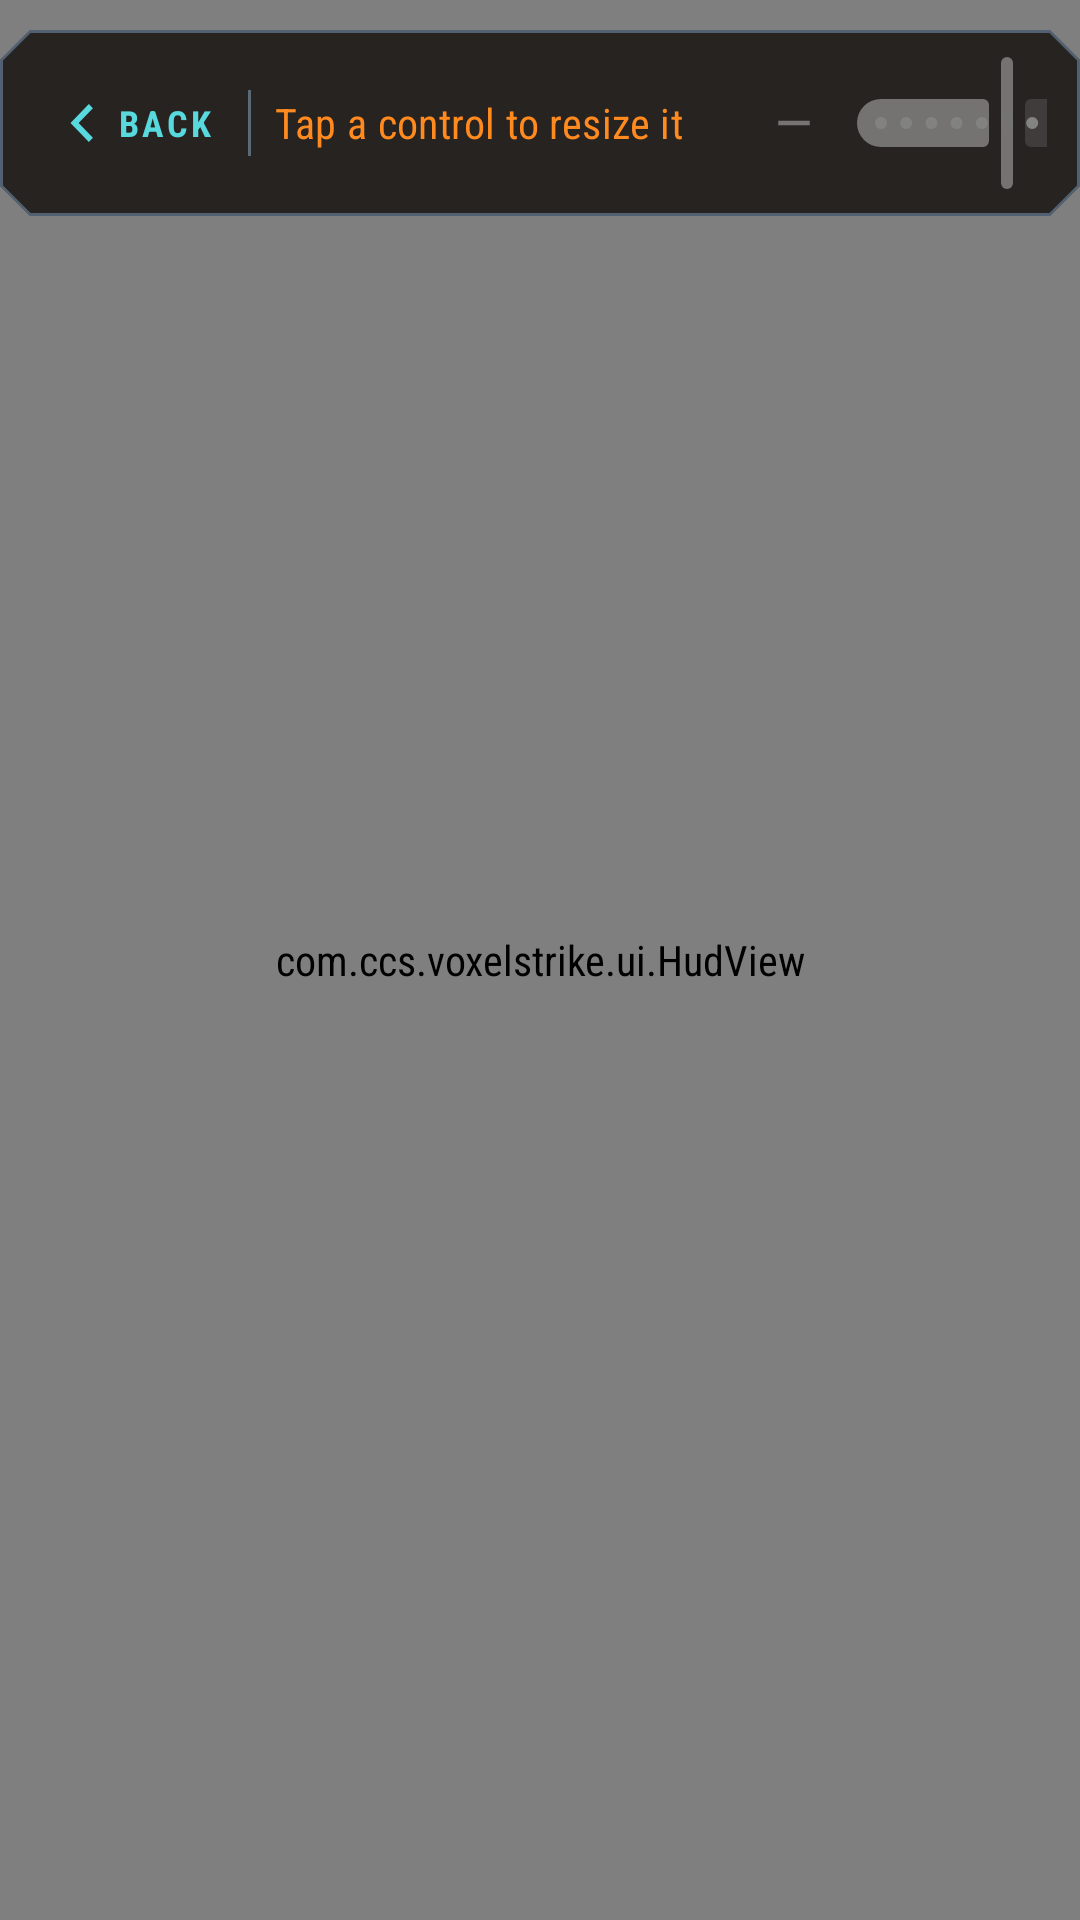

Android layout source for this screen:
<!-- AndroidManifest.xml: application theme Theme.VoxelStrike -->
<!-- res/layout/screen_hud.xml -->
<?xml version="1.0" encoding="utf-8"?>
<FrameLayout xmlns:android="http://schemas.android.com/apk/res/android"
    xmlns:app="http://schemas.android.com/apk/res-auto"
    android:layout_width="match_parent"
    android:layout_height="match_parent">

    <com.ccs.voxelstrike.ui.HudView
        android:id="@+id/hud_preview"
        android:layout_width="match_parent"
        android:layout_height="match_parent" />

    
    <LinearLayout
        android:layout_width="wrap_content"
        android:layout_height="wrap_content"
        android:layout_gravity="top|center_horizontal"
        android:layout_marginTop="10dp"
        android:orientation="vertical">

        <com.google.android.material.card.MaterialCardView
            style="@style/Widget.VoxelStrike.Card"
            android:layout_width="wrap_content"
            android:layout_height="wrap_content"
            android:layout_gravity="center_horizontal"
            app:cardBackgroundColor="#E61F1A17"
            app:cardElevation="0dp">

            <LinearLayout
                android:layout_width="wrap_content"
                android:layout_height="52dp"
                android:gravity="center_vertical"
                android:orientation="horizontal"
                android:paddingStart="6dp"
                android:paddingEnd="6dp">

                <com.google.android.material.button.MaterialButton
                    android:id="@+id/hud_back"
                    style="@style/Widget.VoxelStrike.Button.Back"
                    android:layout_width="wrap_content"
                    android:layout_height="wrap_content"
                    android:minWidth="0dp"
                    android:text="@string/menu_back"
                    app:icon="@drawable/ic_game_back"
                    app:iconGravity="textStart"
                    app:iconPadding="2dp" />

                <View
                    android:layout_width="1dp"
                    android:layout_height="22dp"
                    android:layout_marginStart="4dp"
                    android:layout_marginEnd="8dp"
                    android:background="?attr/colorOutline" />

                <TextView
                    android:id="@+id/hud_item_label"
                    android:layout_width="wrap_content"
                    android:layout_height="wrap_content"
                    android:maxLines="1"
                    android:minWidth="96dp"
                    android:text="@string/hud_item_none"
                    android:textAppearance="?attr/textAppearanceLabelLarge"
                    android:textColor="?attr/colorPrimary" />

                <com.google.android.material.button.MaterialButton
                    android:id="@+id/hud_item_smaller"
                    style="@style/Widget.Material3.Button.IconButton"
                    android:layout_width="40dp"
                    android:layout_height="40dp"
                    android:layout_marginStart="4dp"
                    android:enabled="false"
                    android:insetTop="0dp"
                    android:insetBottom="0dp"
                    app:icon="@drawable/ic_minus"
                    app:iconSize="18dp" />

                <com.google.android.material.slider.Slider
                    android:id="@+id/hud_item_size"
                    android:layout_width="170dp"
                    android:layout_height="wrap_content"
                    android:enabled="false"
                    android:stepSize="0.05"
                    android:value="1.0"
                    android:valueFrom="0.5"
                    android:valueTo="2.0"
                    app:labelBehavior="gone" />

                <com.google.android.material.button.MaterialButton
                    android:id="@+id/hud_item_bigger"
                    style="@style/Widget.Material3.Button.IconButton"
                    android:layout_width="40dp"
                    android:layout_height="40dp"
                    android:enabled="false"
                    android:insetTop="0dp"
                    android:insetBottom="0dp"
                    app:icon="@drawable/ic_plus"
                    app:iconSize="18dp" />

                <TextView
                    android:id="@+id/hud_item_percent"
                    android:layout_width="48dp"
                    android:layout_height="wrap_content"
                    android:gravity="end"
                    android:textAppearance="?attr/textAppearanceLabelMedium"
                    android:textColor="?attr/colorOnSurfaceVariant" />

                <com.google.android.material.button.MaterialButton
                    android:id="@+id/hud_reset_item"
                    style="@style/Widget.Material3.Button.TextButton"
                    android:layout_width="wrap_content"
                    android:layout_height="wrap_content"
                    android:layout_marginStart="4dp"
                    android:enabled="false"
                    android:minWidth="0dp"
                    android:text="@string/hud_reset_item_short" />

                <com.google.android.material.button.MaterialButton
                    android:id="@+id/hud_more"
                    style="@style/Widget.Material3.Button.TextButton"
                    android:layout_width="wrap_content"
                    android:layout_height="wrap_content"
                    android:minWidth="0dp"
                    android:text="@string/hud_more" />
            </LinearLayout>
        </com.google.android.material.card.MaterialCardView>

        
        <com.google.android.material.card.MaterialCardView
            android:id="@+id/hud_sheet"
            style="@style/Widget.VoxelStrike.Card"
            android:layout_width="320dp"
            android:layout_height="wrap_content"
            android:layout_gravity="center_horizontal"
            android:layout_marginTop="8dp"
            android:visibility="gone"
            app:cardBackgroundColor="#E61F1A17"
            app:cardElevation="0dp">

            <LinearLayout
                android:layout_width="match_parent"
                android:layout_height="wrap_content"
                android:orientation="vertical"
                android:paddingStart="18dp"
                android:paddingTop="12dp"
                android:paddingEnd="18dp"
                android:paddingBottom="6dp">

                <TextView
                    android:id="@+id/hud_size_label"
                    android:layout_width="match_parent"
                    android:layout_height="wrap_content"
                    android:text="@string/hud_size"
                    android:textAppearance="?attr/textAppearanceLabelMedium"
                    android:textColor="?attr/colorOnSurfaceVariant" />

                <com.google.android.material.slider.Slider
                    android:id="@+id/hud_size"
                    android:layout_width="match_parent"
                    android:layout_height="wrap_content"
                    android:stepSize="0.05"
                    android:value="1.0"
                    android:valueFrom="0.7"
                    android:valueTo="1.6"
                    app:labelBehavior="gone" />

                <TextView
                    android:id="@+id/hud_opacity_label"
                    android:layout_width="match_parent"
                    android:layout_height="wrap_content"
                    android:text="@string/hud_opacity"
                    android:textAppearance="?attr/textAppearanceLabelMedium"
                    android:textColor="?attr/colorOnSurfaceVariant" />

                <com.google.android.material.slider.Slider
                    android:id="@+id/hud_opacity"
                    android:layout_width="match_parent"
                    android:layout_height="wrap_content"
                    android:stepSize="0.05"
                    android:value="1.0"
                    android:valueFrom="0.35"
                    android:valueTo="1.0"
                    app:labelBehavior="gone" />

                <com.google.android.material.materialswitch.MaterialSwitch
                    android:id="@+id/hud_static_joystick"
                    android:layout_width="match_parent"
                    android:layout_height="wrap_content"
                    android:minHeight="44dp"
                    android:text="@string/hud_static_joystick" />

                <TextView
                    android:layout_width="match_parent"
                    android:layout_height="wrap_content"
                    android:layout_marginTop="6dp"
                    android:text="@string/hud_presets"
                    android:textAppearance="?attr/textAppearanceLabelMedium"
                    android:textColor="?attr/colorOnSurfaceVariant" />

                <com.google.android.material.chip.ChipGroup
                    android:id="@+id/hud_presets"
                    android:layout_width="match_parent"
                    android:layout_height="wrap_content"
                    app:singleLine="true" />

                <TextView
                    android:layout_width="match_parent"
                    android:layout_height="wrap_content"
                    android:layout_marginTop="6dp"
                    android:text="@string/hud_slots"
                    android:textAppearance="?attr/textAppearanceLabelMedium"
                    android:textColor="?attr/colorOnSurfaceVariant" />

                <LinearLayout
                    android:id="@+id/hud_slots"
                    android:layout_width="match_parent"
                    android:layout_height="wrap_content"
                    android:orientation="horizontal" />

                <com.google.android.material.button.MaterialButton
                    android:id="@+id/hud_reset"
                    style="@style/Widget.Material3.Button.TextButton"
                    android:layout_width="wrap_content"
                    android:layout_height="wrap_content"
                    android:layout_gravity="end"
                    android:text="@string/hud_reset" />
            </LinearLayout>
        </com.google.android.material.card.MaterialCardView>
    </LinearLayout>

</FrameLayout>
<!-- resources referenced by this layout -->
<resources>
  <!-- drawable ic_game_back (drawable) -->
  <vector xmlns:android="http://schemas.android.com/apk/res/android" android:width="20dp" android:height="20dp" android:viewportWidth="20" android:viewportHeight="20">
      <path android:fillColor="#FF57D9DE" android:pathData="M11.8,3L5,10l6.8,7l1.5,-1.5L8,10l5.3,-5.5z" />
  </vector>
  <!-- drawable ic_minus (drawable) -->
  <vector xmlns:android="http://schemas.android.com/apk/res/android"
      android:width="24dp"
      android:height="24dp"
      android:viewportWidth="24"
      android:viewportHeight="24"
      android:tint="?attr/colorOnSurface">
      <path
          android:fillColor="@android:color/white"
          android:pathData="M5,11h14v2H5z" />
  </vector>
  <!-- drawable ic_plus (drawable) -->
  <vector xmlns:android="http://schemas.android.com/apk/res/android"
      android:width="24dp"
      android:height="24dp"
      android:viewportWidth="24"
      android:viewportHeight="24"
      android:tint="?attr/colorOnSurface">
      <path
          android:fillColor="@android:color/white"
          android:pathData="M11,5h2v6h6v2h-6v6h-2v-6H5v-2h6z" />
  </vector>
  <string name="hud_item_none">Tap a control to resize it</string>
  <string name="hud_more">More</string>
  <string name="hud_opacity">Button opacity</string>
  <string name="hud_presets">Presets</string>
  <string name="hud_reset">Reset</string>
  <string name="hud_reset_item_short">Reset</string>
  <string name="hud_size">All controls size</string>
  <string name="hud_slots">My layouts</string>
  <string name="hud_static_joystick">Static movement joystick</string>
  <string name="menu_back">Back</string>
  <style name="Widget.VoxelStrike.Card" parent="Widget.Material3.CardView.Filled">
          <item name="cardBackgroundColor">@color/game_panel</item>
          <item name="cardElevation">0dp</item>
          <item name="strokeColor">@color/game_line</item>
          <item name="strokeWidth">1dp</item>
          <item name="shapeAppearance">@style/ShapeAppearance.VoxelStrike.Panel</item>
          <item name="contentPadding">0dp</item>
      </style>
  <style name="Theme.VoxelStrike" parent="Base.Theme.VoxelStrike" />
  <color name="game_hud">#57D9DE</color>
  <style name="ShapeAppearance.VoxelStrike.Control" parent="ShapeAppearance.Material3.SmallComponent">
          <item name="cornerFamily">cut</item>
          <item name="cornerSize">5dp</item>
      </style>
  <color name="game_ripple">#66FFFFFF</color>
  <color name="game_panel">#E60A0F16</color>
  <color name="game_line">#516171</color>
  <style name="ShapeAppearance.VoxelStrike.Panel" parent="ShapeAppearance.Material3.MediumComponent">
          <item name="cornerFamily">cut</item>
          <item name="cornerSize">10dp</item>
      </style>
  <color name="md_primary">#FF8A1F</color>
  <color name="md_on_primary">#180B00</color>
  <color name="md_primary_container">#4B2106</color>
  <color name="md_on_primary_container">#FFD8B7</color>
  <color name="md_secondary">#57D9DE</color>
  <color name="md_on_secondary">#001F22</color>
  <color name="md_secondary_container">#12363D</color>
  <color name="md_on_secondary_container">#B5F8FA</color>
  <color name="md_tertiary">#C5CFDA</color>
  <color name="md_on_tertiary">#17202A</color>
  <color name="md_tertiary_container">#28333F</color>
  <color name="md_on_tertiary_container">#E6EDF5</color>
  <color name="md_error">#FF6C64</color>
  <color name="md_on_error">#240000</color>
  <color name="md_background">#05080D</color>
  <color name="md_on_background">#F2F6F8</color>
  <color name="md_surface">#080D13</color>
  <color name="md_on_surface">#F2F6F8</color>
  <color name="md_surface_variant">#151D26</color>
  <color name="md_on_surface_variant">#A9B4BF</color>
  <color name="md_outline">#5C6977</color>
  <color name="game_accent">#FF8A1F</color>
  <color name="game_text">#F4F7FA</color>
</resources>
